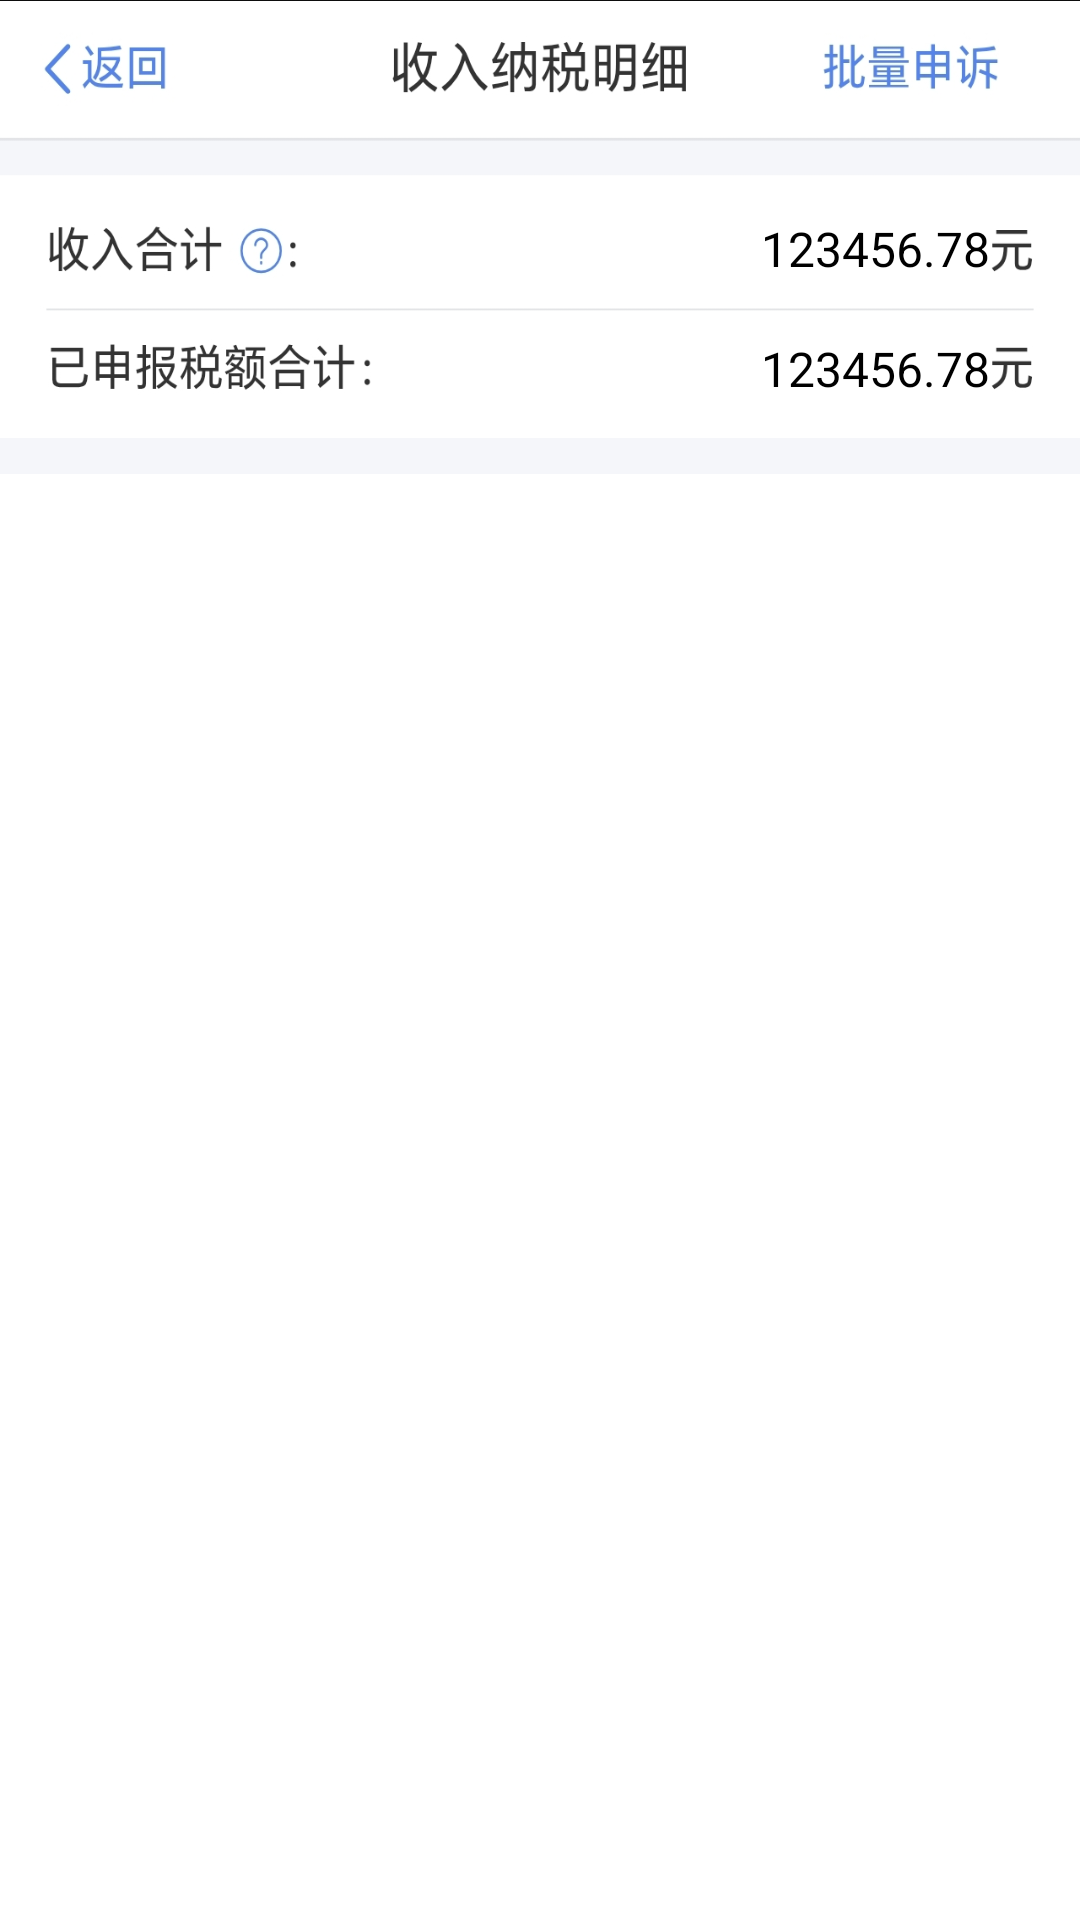

The Android layout XML behind this screen, and the referenced resources:
<!-- AndroidManifest.xml: application theme Theme.Test -->
<!-- res/layout/activity5_tax.xml -->
<?xml version="1.0" encoding="utf-8"?>
<androidx.constraintlayout.widget.ConstraintLayout xmlns:android="http://schemas.android.com/apk/res/android"
    xmlns:app="http://schemas.android.com/apk/res-auto"
    xmlns:tools="http://schemas.android.com/tools"
    android:layout_width="match_parent"
    android:layout_height="match_parent"
    android:layout_gravity="top"
    tools:context=".TaxActivity">

    <View
        android:id="@+id/btn_exit"
        android:layout_width="100dp"
        android:layout_height="100dp"
        android:background="#00FFFFFF"
        app:layout_constraintLeft_toLeftOf="parent"
        app:layout_constraintTop_toTopOf="parent" />

    <ImageView
        android:id="@+id/img_second"
        android:layout_width="match_parent"
        android:layout_height="150dp"
        android:scaleType="fitXY"
        android:src="@drawable/screenshot_4"
        app:layout_constraintLeft_toLeftOf="parent"
        app:layout_constraintRight_toRightOf="parent"
        app:layout_constraintTop_toTopOf="parent" />

    <TextView
        android:id="@+id/tv_income_sum"
        android:layout_width="wrap_content"
        android:layout_height="wrap_content"
        android:text="123456.78"
        android:textColor="@color/black"
        android:textSize="16sp"
        android:background="@color/white"
        android:layout_marginRight="30dp"
        android:layout_marginTop="72dp"
        app:layout_constraintRight_toRightOf="parent"
        app:layout_constraintTop_toTopOf="parent" />

    <TextView
        android:id="@+id/tv_tax_sum"
        android:layout_width="wrap_content"
        android:layout_height="wrap_content"
        android:layout_marginTop="112dp"
        android:layout_marginRight="30dp"
        android:background="@color/white"
        android:text="123456.78"
        android:textColor="@color/black"
        android:textSize="16sp"
        app:layout_constraintRight_toRightOf="parent"
        app:layout_constraintTop_toTopOf="parent" />


    <View
        android:id="@+id/view_bg"
        android:layout_width="match_parent"
        android:layout_height="12dp"
        android:layout_marginTop="146dp"
        android:background="#F5F6FA"
        app:layout_constraintTop_toTopOf="parent" />

    <androidx.recyclerview.widget.RecyclerView
        android:id="@+id/recyclerview"
        android:layout_width="match_parent"
        android:layout_height="wrap_content"
        app:layout_constraintLeft_toLeftOf="parent"
        app:layout_constraintRight_toRightOf="parent"
        app:layout_constraintTop_toBottomOf="@+id/view_bg" />

</androidx.constraintlayout.widget.ConstraintLayout>
<!-- resources referenced by this layout -->
<resources>
  <color name="black">#FF000000</color>
  <color name="white">#FFFFFFFF</color>
  <!-- drawable screenshot_4: jpg bitmap (drawable, 93269 bytes) -->
  <style name="Theme.Test" parent="Theme.MaterialComponents.DayNight.DarkActionBar">
          
          <item name="colorPrimary">@color/purple_500</item>
          <item name="colorPrimaryVariant">@color/purple_700</item>
          <item name="colorOnPrimary">@color/white</item>
          
          <item name="colorSecondary">@color/teal_200</item>
          <item name="colorSecondaryVariant">@color/teal_700</item>
          <item name="colorOnSecondary">@color/black</item>
          
          <item name="android:statusBarColor" tools:targetApi="l">?attr/colorPrimaryVariant</item>
          
      </style>
  <color name="purple_500">#FF6200EE</color>
  <color name="purple_700">#FF3700B3</color>
  <color name="teal_200">#FF03DAC5</color>
  <color name="teal_700">#FF018786</color>
</resources>
